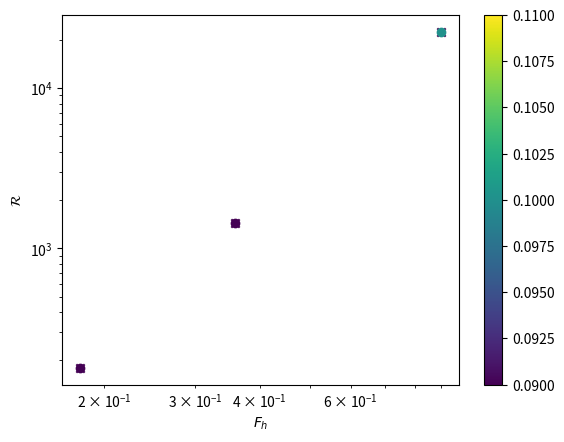

The script that saved this image:
import numpy as np
import matplotlib.pyplot as plt

nu = 1e-6
Lf = 6.5

Ns = [0.1]  # , 0.5, 1.0, 4]
diameters = [0.25, 0.5]
velocities = [0.1, 0.2, 0.5]

fig, ax = plt.subplots()

counter_simul = 0

for N in Ns:
    for diameter in diameters:
        for speed in velocities:
            mesh = 3 * diameter
            epsilon = 0.35 * speed**3 / mesh * diameter / Lf
            R = epsilon / (nu * N)
            U2 = 0.1 * speed**2
            Fh = epsilon / (U2 * N)

            # if R < 1 or Fh > 0.2:
            #     continue

            counter_simul += 1

            marker = "x"
            if diameter == 0.5:
                marker = "o"

            sc = ax.scatter(Fh, R, c=N, vmin=min(Ns), vmax=max(Ns), marker=marker)

print(f"{counter_simul} simulations")

plt.colorbar(sc)

ax.set_xscale("log")
ax.set_yscale("log")
ax.set_xlabel("$F_h$")
ax.set_ylabel(r"$\mathcal{R}$")
plt.show()
